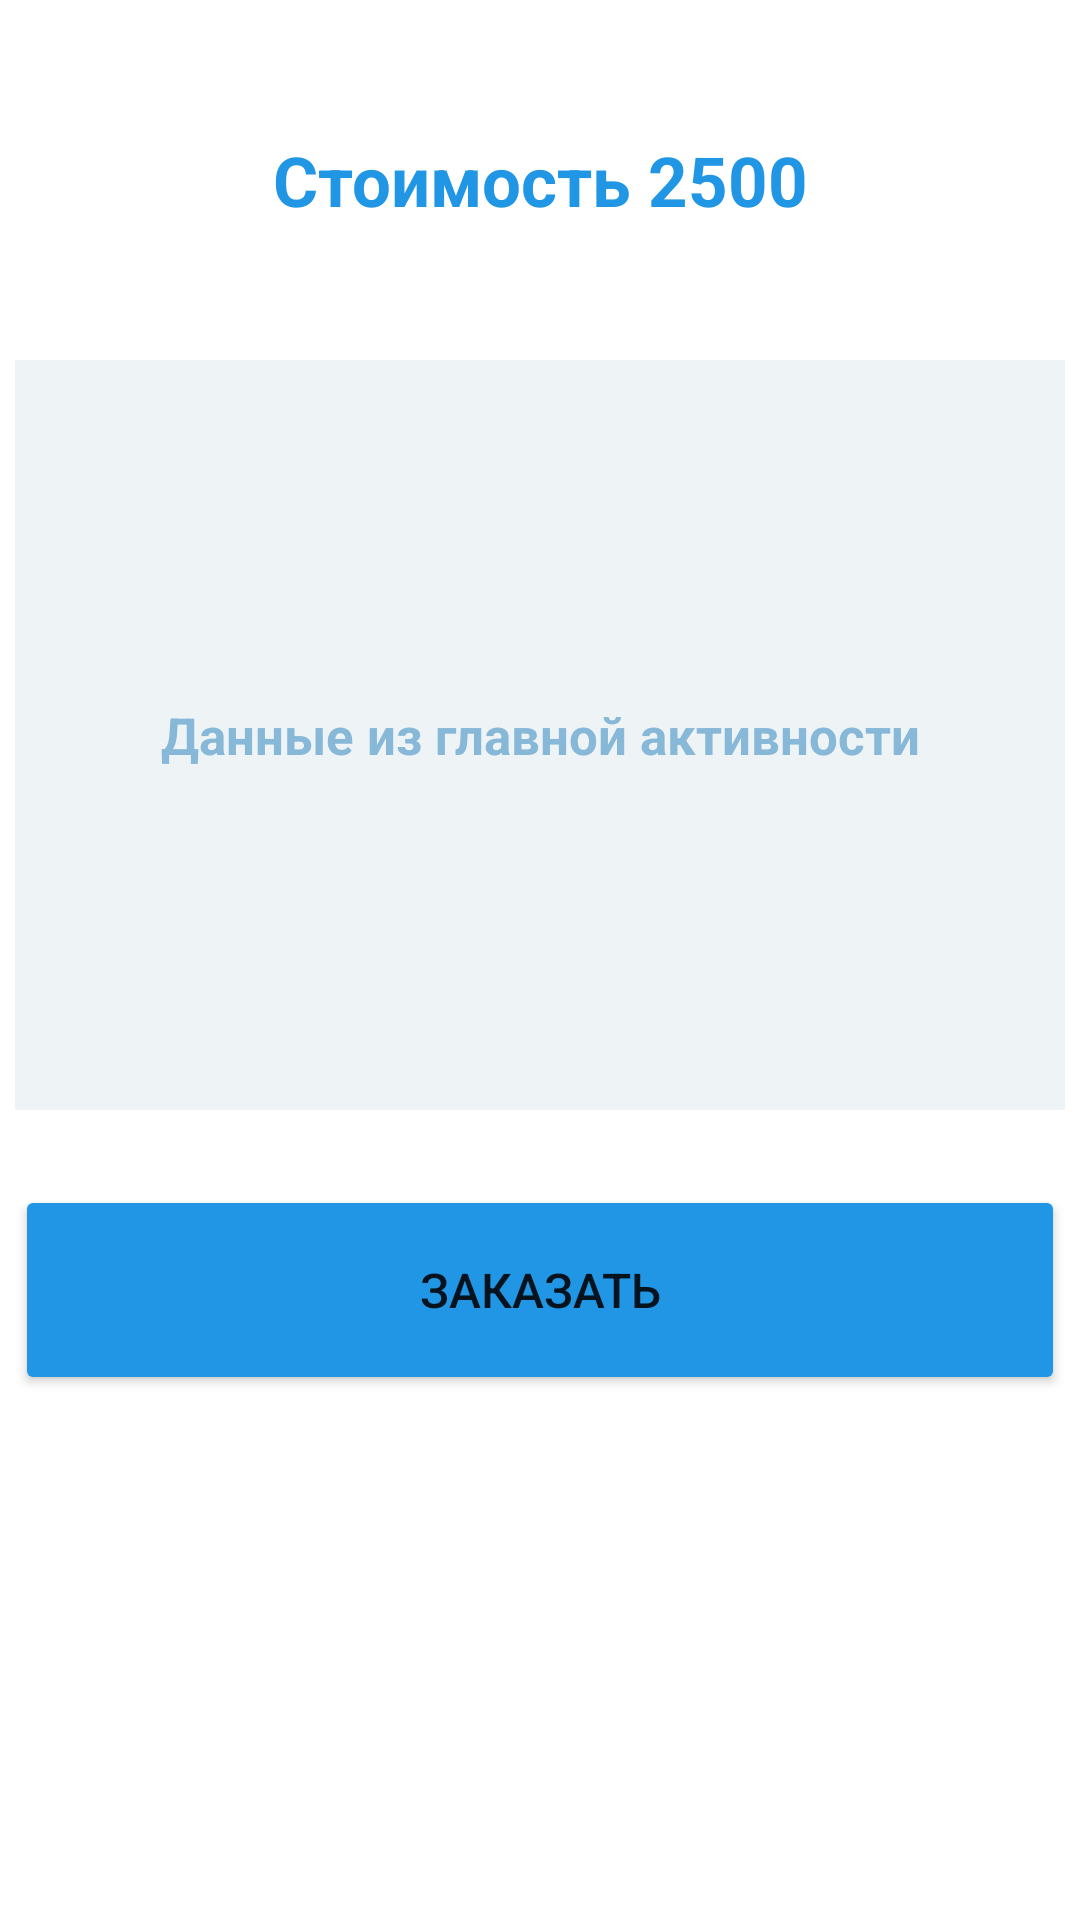

The Android layout XML behind this screen, and the referenced resources:
<!-- AndroidManifest.xml: application theme Theme.Poezd -->
<!-- res/layout/activity_second.xml -->
<?xml version="1.0" encoding="utf-8"?>
<androidx.constraintlayout.widget.ConstraintLayout xmlns:android="http://schemas.android.com/apk/res/android"
    xmlns:app="http://schemas.android.com/apk/res-auto"
    xmlns:tools="http://schemas.android.com/tools"
    android:layout_width="match_parent"
    android:layout_height="match_parent"
    tools:context=".SecondActivity">

    <TextView
        android:id="@+id/textView"
        android:layout_width="350dp"
        android:layout_height="70dp"
        android:layout_marginTop="25dp"
        android:text="Стоимость 2500"
        android:textSize="23sp"
        android:gravity="center"
        android:textStyle="bold"
        android:textColor="#2196E4"
        app:layout_constraintEnd_toEndOf="parent"
        app:layout_constraintStart_toStartOf="parent"
        app:layout_constraintTop_toTopOf="parent" />

    <TextView
        android:id="@+id/dataUser"
        android:layout_width="350dp"
        android:layout_height="250dp"
        android:layout_marginTop="25dp"
        android:gravity="center"
        android:hint="Данные из главной активности"
        android:textColor="#2196E4"
        android:textColorHint="#87B8D8"
        android:textSize="17sp"
        android:textStyle="bold"
        android:background="#EEF3F6"
        app:layout_constraintEnd_toEndOf="parent"
        app:layout_constraintStart_toStartOf="parent"
        app:layout_constraintTop_toBottomOf="@+id/textView" />

    <Button
        android:id="@+id/button"
        android:layout_width="350dp"
        android:layout_height="70dp"
        android:layout_marginTop="25dp"
        android:backgroundTint="#2196E4"
        android:text="Заказать"
        android:textSize="16sp"
        app:layout_constraintEnd_toEndOf="parent"
        app:layout_constraintStart_toStartOf="parent"
        app:layout_constraintTop_toBottomOf="@+id/dataUser" />

</androidx.constraintlayout.widget.ConstraintLayout>
<!-- resources referenced by this layout -->
<resources>
  <style name="Theme.Poezd" parent="Theme.MaterialComponents.DayNight.DarkActionBar">
          
          <item name="colorPrimary">@color/purple_500</item>
          <item name="colorPrimaryVariant">@color/purple_700</item>
          <item name="colorOnPrimary">@color/white</item>
          
          <item name="colorSecondary">@color/teal_200</item>
          <item name="colorSecondaryVariant">@color/teal_700</item>
          <item name="colorOnSecondary">@color/black</item>
          
          <item name="android:statusBarColor">?attr/colorPrimaryVariant</item>
          
      </style>
  <!-- not gathered from this repository: default colours our renderer supplied (Android Studio template values) -->
  <color name="purple_500">#FF6200EE</color>
  <color name="purple_700">#FF3700B3</color>
  <color name="teal_200">#FF03DAC5</color>
  <color name="teal_700">#FF018786</color>
  <color name="black">#FF000000</color>
  <color name="white">#FFFFFFFF</color>
</resources>
